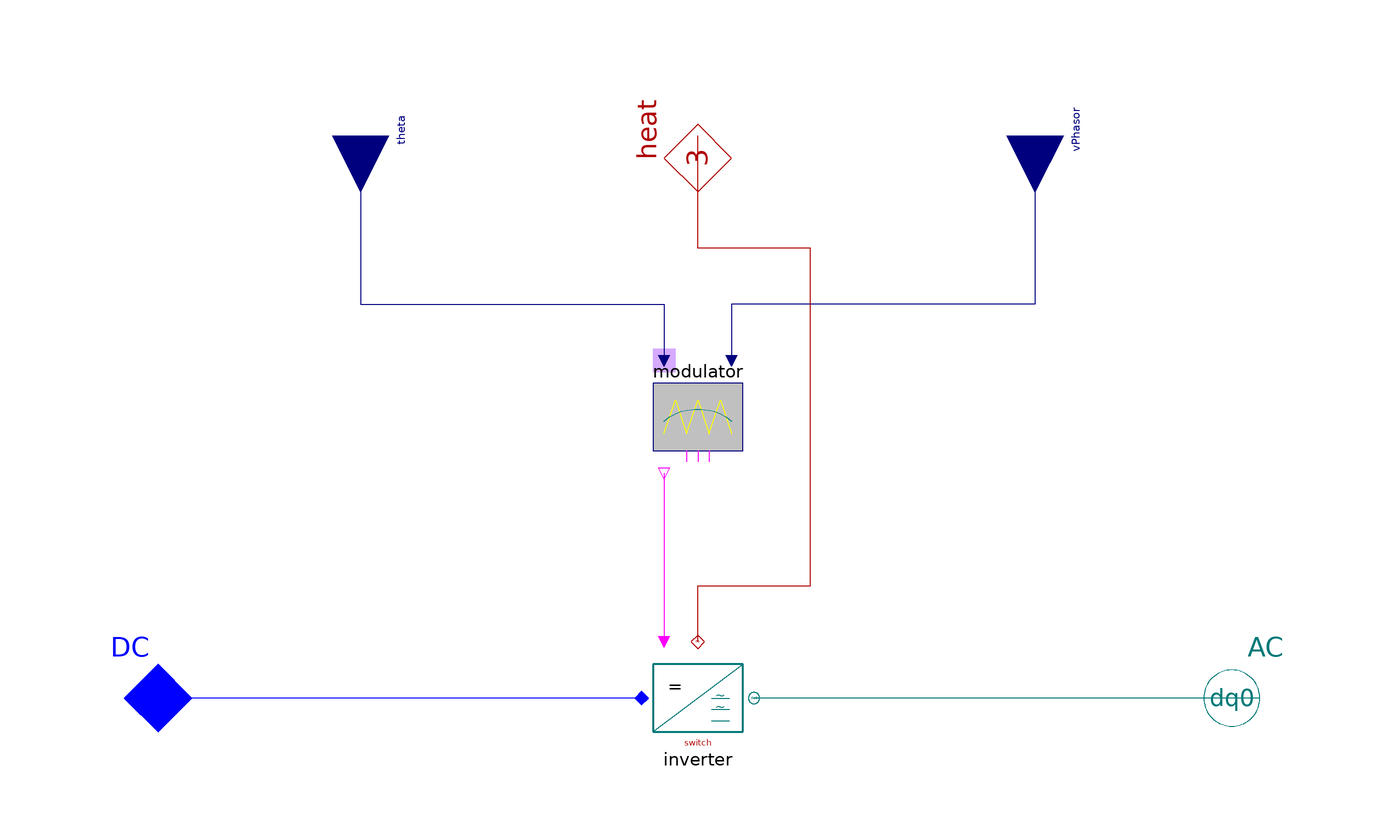

The component connection diagram of the Modelica model below, drawn from its own Placement and Line annotations.

model Inverter "Complete modulator and inverter, 3-phase dq0"
    extends Partials.AC_DC_base(heat(final m=3));

    Modelica.Blocks.Interfaces.RealInput theta "abs angle, der(theta)=omega"
      annotation (Placement(transformation(
          origin={-60,100},
          extent={{-10,-10},{10,10}},
          rotation=270)));
    Modelica.Blocks.Interfaces.RealInput[2] vPhasor
      "desired {abs(v), phase(v)}" annotation (Placement(transformation(
          origin={60,100},
          extent={{-10,-10},{10,10}},
          rotation=270)));
    replaceable model Modulator = PowerSystems.Control.Modulation.PWMasyn
      constrainedby PowerSystems.Control.Modulation.Partials.ModulatorBase
      "modulator type" annotation (choices(
        choice(redeclare model Modulator =
              PowerSystems.Control.Modulation.PWMasyn "sine PWM asyn"),
        choice(redeclare model Modulator =
              PowerSystems.Control.Modulation.PWMsyn "sine PWM syn"),
        choice(redeclare model Modulator =
              PowerSystems.Control.Modulation.PWMtab "sine PWM syn tabulated"),

        choice(redeclare model Modulator =
              PowerSystems.Control.Modulation.SVPWMasyn "SV PWM asyn"),
        choice(redeclare model Modulator =
              PowerSystems.Control.Modulation.SVPWMsyn "SV PWM syn"),
        choice(redeclare model Modulator =
              PowerSystems.Control.Modulation.SVPWM
            "SV PWM (using control blocks)"),
        choice(redeclare model Modulator =
              PowerSystems.Control.Modulation.BlockM
            "block modulation (no PWM)")));
    Modulator modulator
      annotation (Placement(transformation(extent={{-10,40},{10,60}})));
    replaceable model Inverter =
        PowerSystems.AC3ph.Inverters.Components.InverterSwitch "inverter model"
      annotation (choices(
        choice(redeclare model Inverter =
              PowerSystems.AC3ph.Inverters.Components.InverterSwitch
            "switch, no diode, no losses"),
        choice(redeclare model Inverter =
              PowerSystems.AC3ph.Inverters.Components.InverterEquation
            "equation, with losses"),
        choice(redeclare model Inverter =
              PowerSystems.AC3ph.Inverters.Components.InverterModular
            "modular, with losses")));
    Inverter inverter "inverter model"
      annotation (Placement(transformation(extent={{-10,-10},{10,10}})));
  protected
    outer System system;

  equation
    Connections.potentialRoot(AC.theta);
    if Connections.isRoot(AC.theta) then
      AC.theta = if system.synRef then {0,theta} else {theta,0};
    end if;

    connect(AC, inverter.AC)
      annotation (Line(points={{100,0},{10,0}}, color={0,120,120}));
    connect(inverter.DC, DC)
      annotation (Line(points={{-10,0},{-100,0}}, color={0,0,255}));
    connect(theta, modulator.theta) annotation (Line(points={{-60,100},{-60,70},
            {-6,70},{-6,60}}, color={0,0,127}));
    connect(vPhasor, modulator.vPhasor) annotation (Line(points={{60,100},{60,
            70},{6,70},{6,60}}, color={0,0,127}));
    connect(modulator.gates, inverter.gates)
      annotation (Line(points={{-6,40},{-6,10}}, color={255,0,255}));
    connect(inverter.heat, heat) annotation (Line(points={{0,10},{0,20},{20,20},
            {20,80},{0,80},{0,100}}, color={176,0,0}));
    annotation (
      defaultComponentName="inverter",
      Documentation(info="<html>
<p>Four quadrant switched inverter with modulator. Fulfills the power balance:
<pre>  vAC*iAC = vDC*iDC</pre></p>
<p>The structure of this component is related that of a voltage source, with two minor differences:</p>
<p>1) <tt>theta</tt> is used instead of <tt>omega</tt> as input.</p>
<p>2) <tt>u_phasor</tt> is used instead of <tt>v_phasor</tt> defining the AC-voltage in terms of the DC voltage <tt>v_DC</tt> according to the following relations.</p>
<p>For sine modulation:
<pre>
  |v_AC| = u*sqrt(3/2)*v_DC/2     AC voltage norm

  u[1] &le;  1 for pure sine-modulation, but u[1] &gt;  1 possible.
  u[1] = 1 corresponds to AC single-phase amplitude = v_DC/2
</pre>
For space-vector modulation:
<pre>
  |v_AC| = u*sqrt(2/3)*v_DC       AC voltage norm

  u[1] &le;  sqrt(3)/2 = 0.866: pure sine-pwm,
  sqrt(3)/2 &le;  u[1] &le;  1:  overmodulation (not implemented in this preliminary version).
  u[1] = sqrt(3)/2 corresponds to AC single-phase amplitude = v_DC/sqrt(3)
</pre>
For block modulation:
<pre>
  ampl(v_abc) = v_DC/2
  w     relative width (0 - 1)
  w = 2/3 corresponds to 'two phases on, one phase off'
  the relation between AC and DC voltage is independent of width
</pre></p>
</html>"),
      Icon(coordinateSystem(
          preserveAspectRatio=false,
          extent={{-100,-100},{100,100}},
          grid={2,2}), graphics={Rectangle(
              extent={{-80,120},{-40,80}},
              lineColor={213,170,255},
              fillColor={213,170,255},
              fillPattern=FillPattern.Solid)}));
  end Inverter;